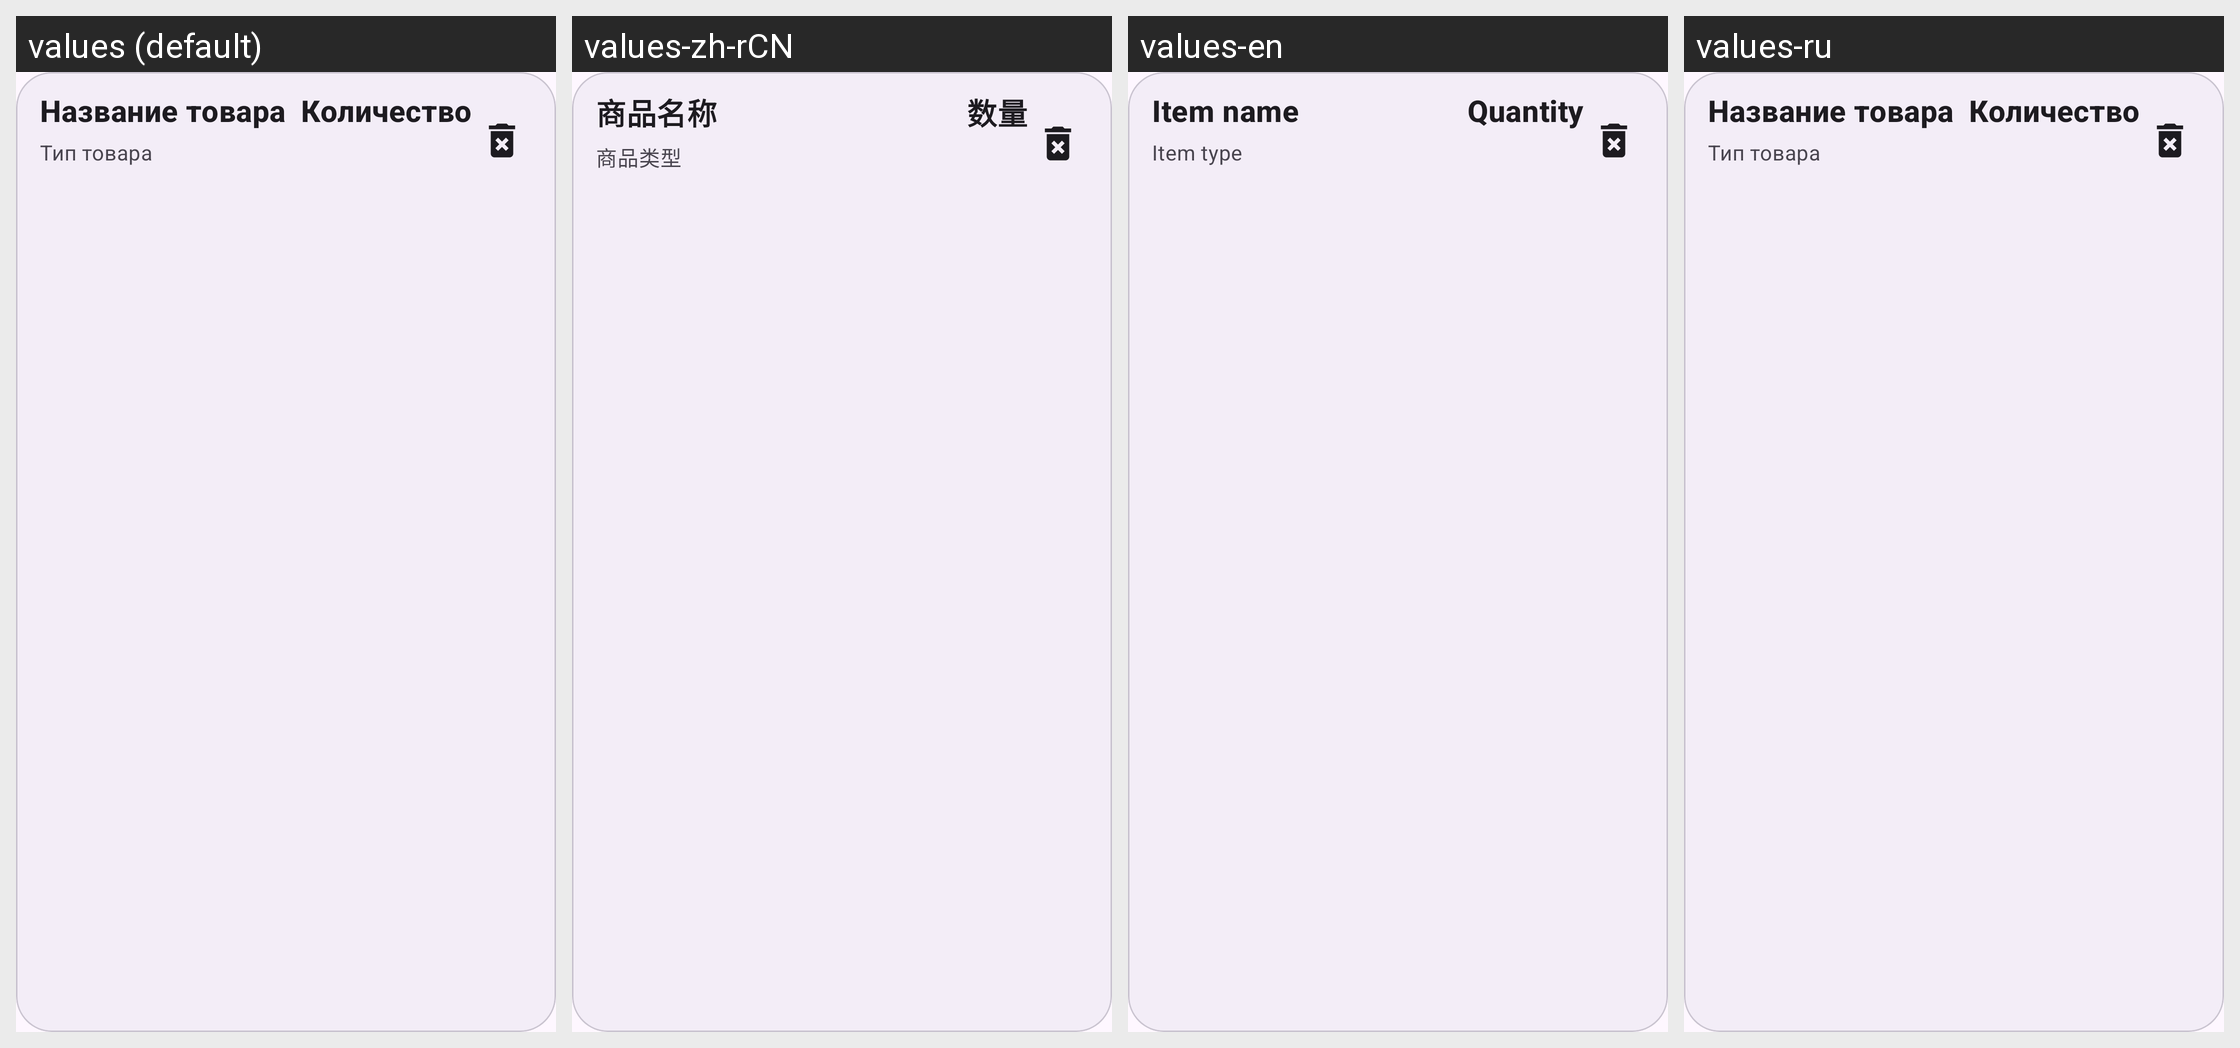

Here is an Android app screen in its default locale and in the app's own translations. Write out the translated-string differences for the strings that appear on this screen.
Android screen res/layout/shopping_item.xml rendered under 4 locales, left to right: values (default), values-zh-rCN, values-en, values-ru. Device: Nexus 5 (rendered at 1080×1920; each locale shown at half size, 540×960, under a caption strip naming it); theme Theme.Pancake.
Strings drawn on this screen, with the default value and each locale's value (text and hints the layout hard-codes, and strings that could not be matched under every locale, appear in the picture but are not listed):

hint_item_name
  values: Название товара
  values-zh-rCN: 商品名称
  values-en: Item name
  values-ru: Название товара  [not translated; the default value is used]

hint_item_count
  values: Количество
  values-zh-rCN: 数量
  values-en: Quantity
  values-ru: Количество  [not translated; the default value is used]

hint_item_type
  values: Тип товара
  values-zh-rCN: 商品类型
  values-en: Item type
  values-ru: Тип товара  [not translated; the default value is used]
